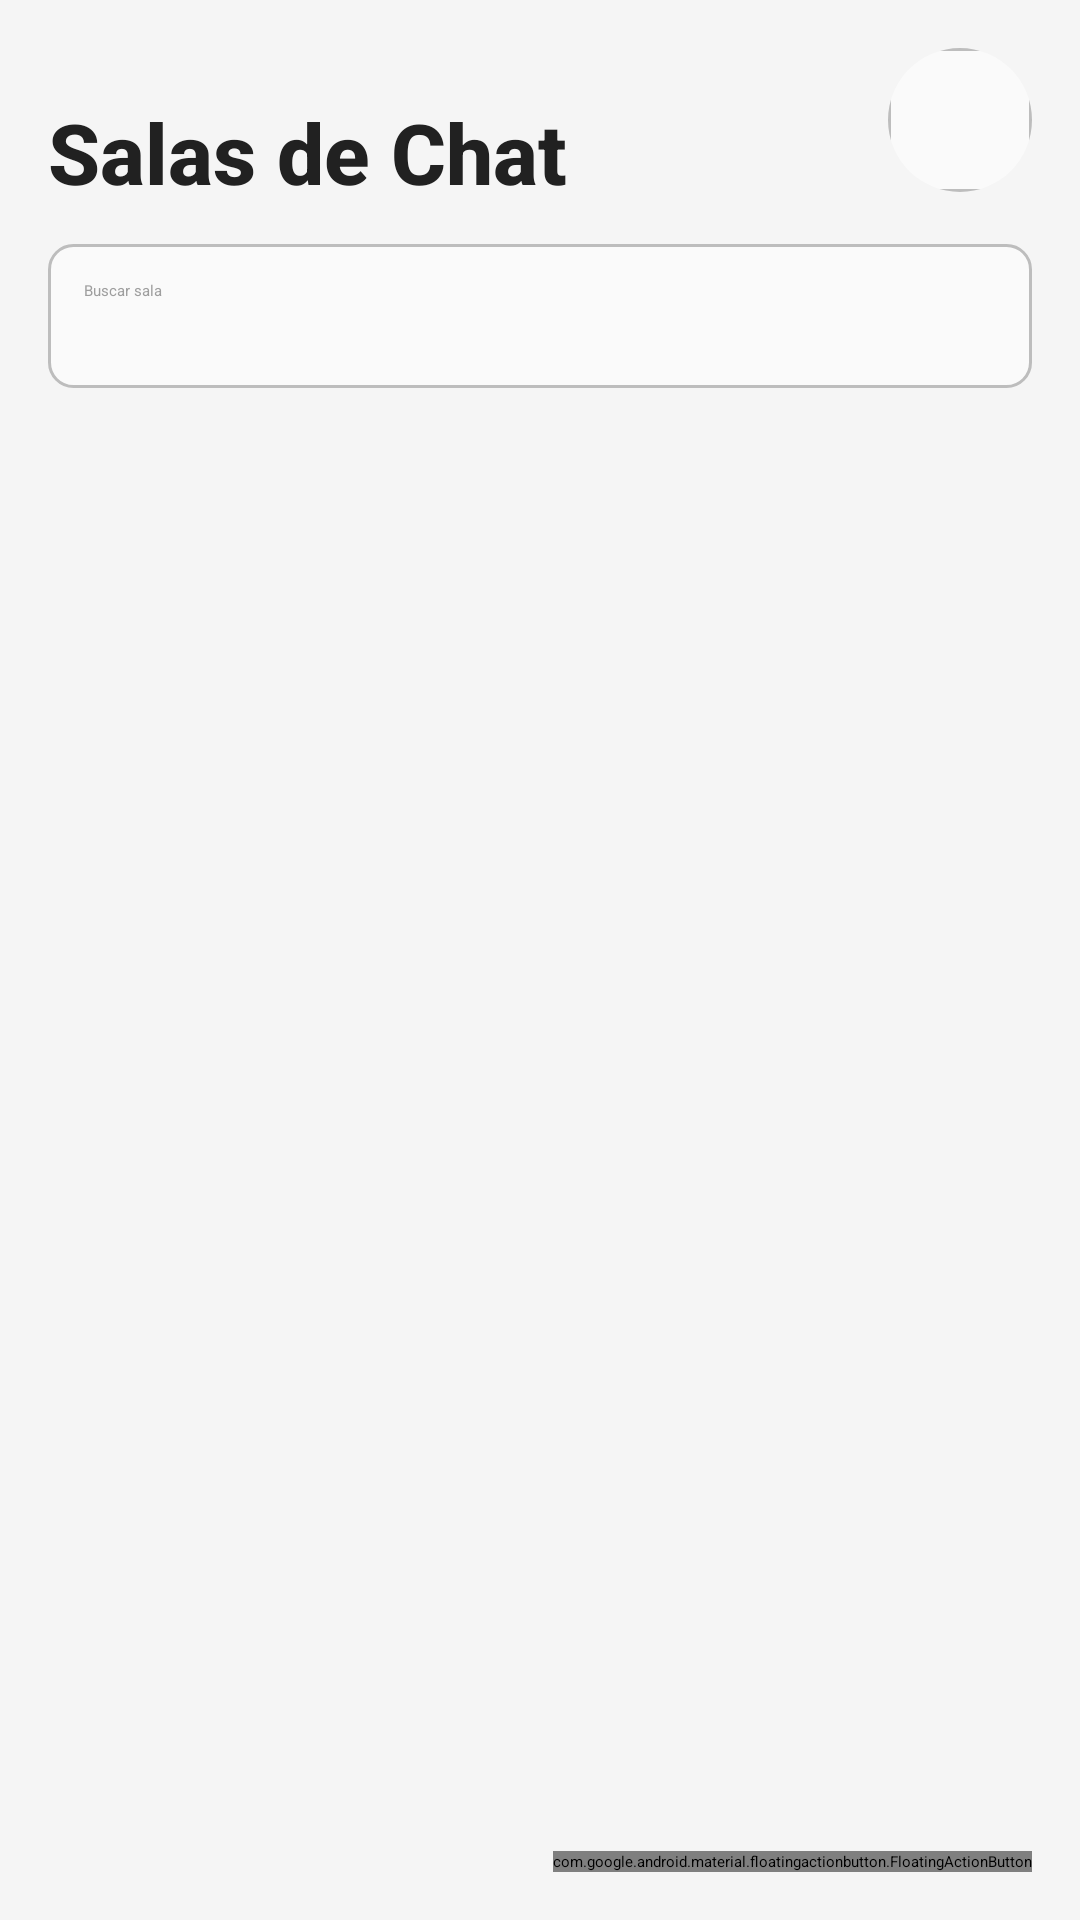

This screen was rendered from an Android layout file. Write that file and the resources it references.
<!-- AndroidManifest.xml: application theme Theme.ChatHub -->
<!-- res/layout/activity_home.xml -->
<?xml version="1.0" encoding="utf-8"?>
<androidx.constraintlayout.widget.ConstraintLayout
    xmlns:android="http://schemas.android.com/apk/res/android"
    xmlns:app="http://schemas.android.com/apk/res-auto"
    xmlns:tools="http://schemas.android.com/tools"
    android:layout_width="match_parent"
    android:layout_height="match_parent"
    android:background="@color/gray_100"
    android:fitsSystemWindows="true"
    tools:context=".HomeActivity">

    
    <TextView
        android:id="@+id/homeTitle"
        android:layout_width="wrap_content"
        android:layout_height="wrap_content"
        android:layout_marginTop="32dp"
        android:text="Salas de Chat"
        android:textSize="28sp"
        android:textStyle="bold"
        android:textColor="@color/gray_900"
        android:fontFamily="sans-serif-medium"
        app:layout_constraintTop_toTopOf="parent"
        app:layout_constraintStart_toStartOf="parent"
        android:layout_marginStart="16dp"/>

    
    <EditText
        android:id="@+id/editTextSearch"
        android:layout_width="0dp"
        android:layout_height="48dp"
        android:layout_marginTop="12dp"
        android:layout_marginStart="16dp"
        android:layout_marginEnd="16dp"
        android:hint="Buscar sala"
        android:padding="12dp"
        android:textColor="@color/gray_900"
        android:textColorHint="@color/gray_500"
        android:background="@drawable/edit_text_monochrome"
        android:inputType="text"
        app:layout_constraintTop_toBottomOf="@id/homeTitle"
        app:layout_constraintStart_toStartOf="parent"
        app:layout_constraintEnd_toEndOf="parent" />

    
    <androidx.recyclerview.widget.RecyclerView
        android:id="@+id/recyclerViewChats"
        android:layout_width="0dp"
        android:layout_height="0dp"
        android:padding="8dp"
        android:clipToPadding="false"
        app:layout_constraintTop_toBottomOf="@id/editTextSearch"
        app:layout_constraintBottom_toBottomOf="parent"
        app:layout_constraintStart_toStartOf="parent"
        app:layout_constraintEnd_toEndOf="parent" />

    
    <com.google.android.material.imageview.ShapeableImageView
        android:id="@+id/imageView2"
        android:layout_width="48dp"
        android:layout_height="48dp"
        android:layout_margin="16dp"
        android:src="@drawable/edit_text_monochrome"
        android:contentDescription="Perfil"
        app:shapeAppearanceOverlay="@style/CircleShape"
        app:layout_constraintTop_toTopOf="parent"
        app:layout_constraintEnd_toEndOf="parent"/>

    
    <com.google.android.material.floatingactionbutton.FloatingActionButton
        android:id="@+id/fabSolicitarChat"
        android:layout_width="wrap_content"
        android:layout_height="wrap_content"
        app:srcCompat="@android:drawable/ic_input_add"
        app:tint="@android:color/white"
        app:backgroundTint="@color/gray_800"
        app:layout_constraintEnd_toEndOf="parent"
        app:layout_constraintBottom_toBottomOf="parent"
        android:layout_margin="16dp" />

</androidx.constraintlayout.widget.ConstraintLayout>
<!-- resources referenced by this layout -->
<resources>
  <color name="gray_100">#F5F5F5</color>
  <color name="gray_500">#9E9E9E</color>
  <color name="gray_800">#424242</color>
  <color name="gray_900">#212121</color>
  <!-- drawable edit_text_monochrome (drawable) -->
  <shape xmlns:android="http://schemas.android.com/apk/res/android"
      android:shape="rectangle">
      <solid android:color="@color/gray_50"/>
      <corners android:radius="8dp"/>
      <stroke
          android:width="1dp"
          android:color="@color/gray_400"/>
  </shape>
  <style name="CircleShape" parent="">
          <item name="cornerFamily">rounded</item>
          <item name="cornerSize">50%</item>
      </style>
  <style name="Theme.ChatHub" parent="Base.Theme.ChatHub" />
  <color name="gray_50">#FAFAFA</color>
  <color name="gray_400">#BDBDBD</color>
  <style name="Base.Theme.ChatHub" parent="Theme.Material3.DayNight.NoActionBar">
          
          <item name="android:windowDrawsSystemBarBackgrounds">true</item>
          <item name="android:statusBarColor">@android:color/transparent</item>
          <item name="android:windowTranslucentStatus">false</item>
      </style>
</resources>
